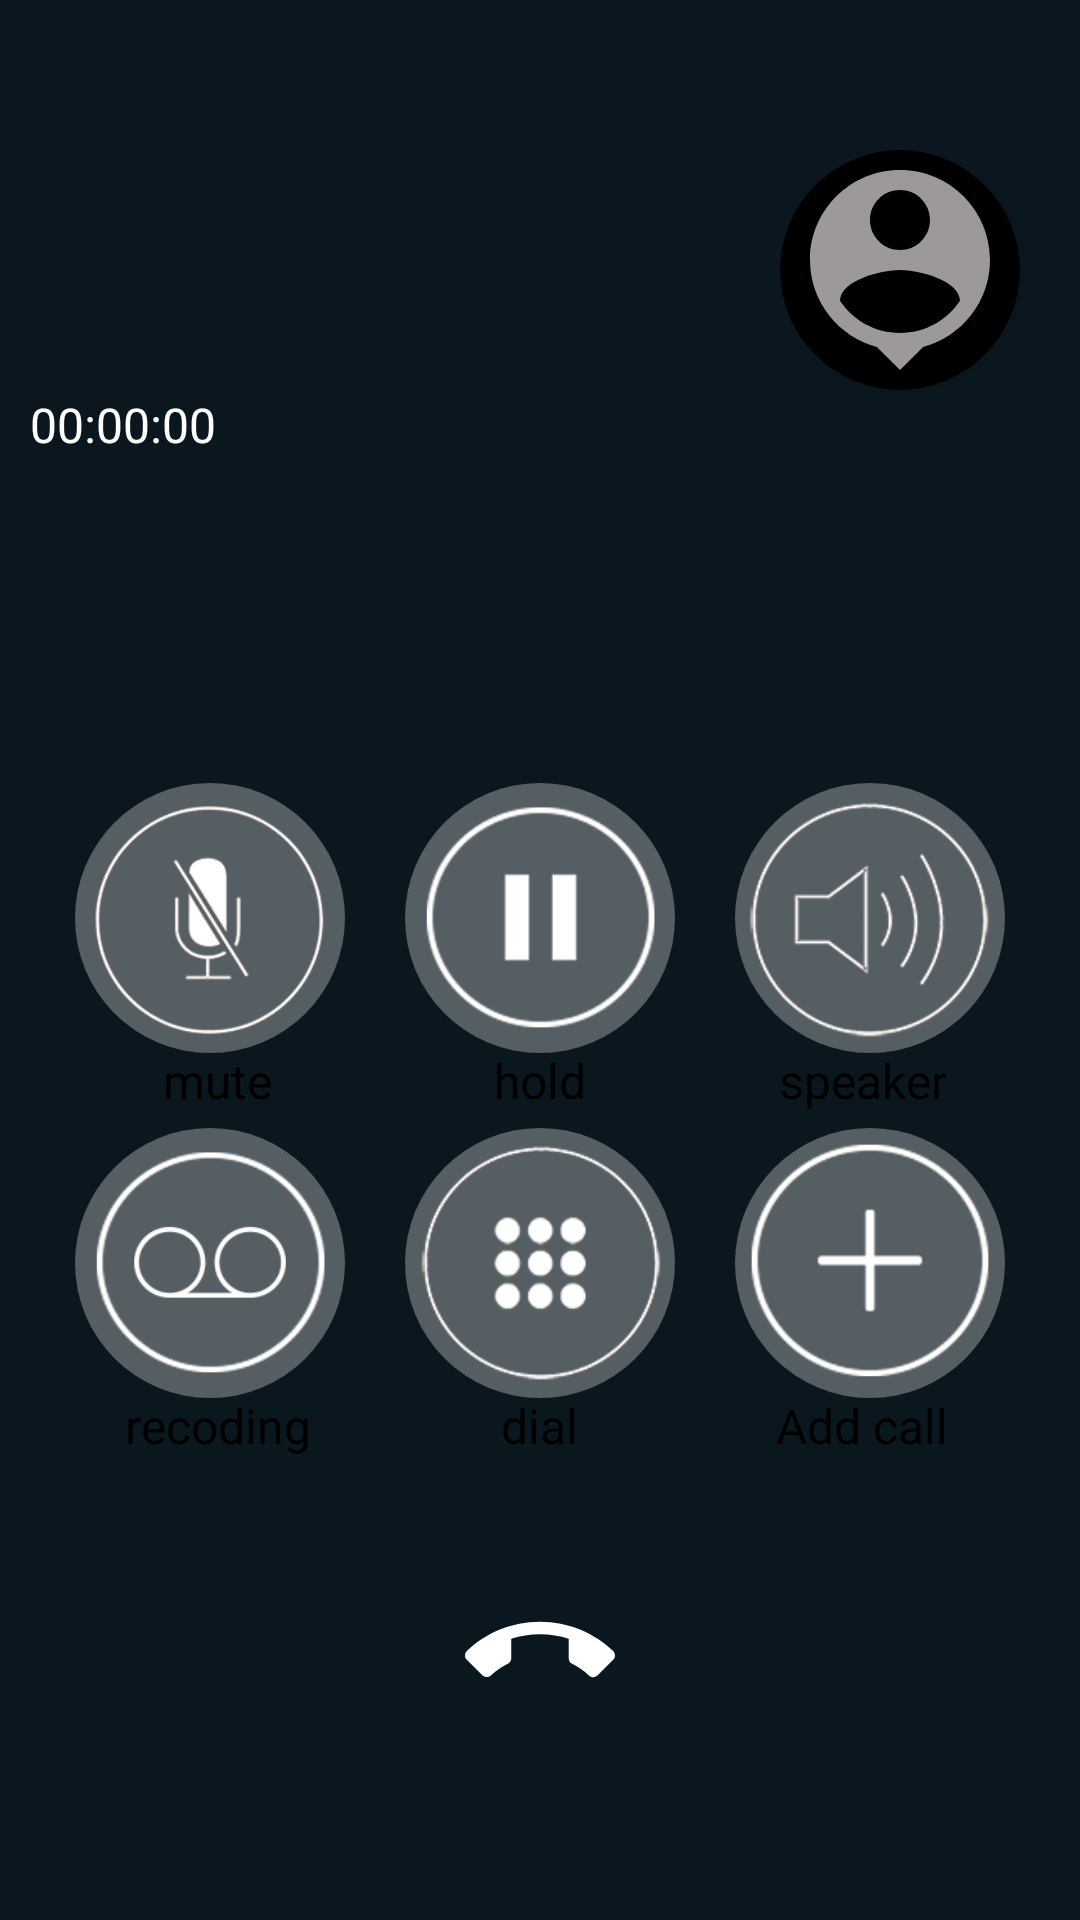

Here is an Android app screen rendered from its layout file. Give the layout XML and the strings, colors and styles it references.
<!-- AndroidManifest.xml: application theme Theme.Jcaller -->
<!-- res/layout/activity_outgoingcallui.xml -->
<?xml version="1.0" encoding="utf-8"?>
<androidx.constraintlayout.widget.ConstraintLayout xmlns:android="http://schemas.android.com/apk/res/android"
    xmlns:app="http://schemas.android.com/apk/res-auto"
    xmlns:tools="http://schemas.android.com/tools"
    android:layout_width="match_parent"
    android:layout_height="match_parent"
    android:background="#0B171F"
    android:fitsSystemWindows="true"
    tools:context=".callHandler.Outgoingcallui">

    <RelativeLayout
        android:id="@+id/ongoing_call_ui"
        android:layout_width="match_parent"
        android:layout_height="match_parent"
        android:paddingStart="10dp"
        android:visibility="visible">

        <androidx.cardview.widget.CardView
            android:layout_width="wrap_content"
            android:layout_height="wrap_content"
            android:layout_alignParentEnd="true"
            android:layout_marginTop="50dp"
            android:layout_marginEnd="20dp"
            android:backgroundTint="#000"
            app:cardCornerRadius="40dp">

            <ImageView
                android:id="@+id/incoming_call_ui_profile"
                android:layout_width="80dp"
                android:layout_height="80dp"
                android:src="@drawable/ic_contact" />

        </androidx.cardview.widget.CardView>


        <TextView
            android:id="@+id/textDisplayName"
            android:layout_width="wrap_content"
            android:layout_height="wrap_content"
            android:layout_marginTop="50dp"
            android:gravity="center_horizontal"
            android:textColor="@android:color/white"
            android:textSize="32sp"
            tools:text="@tools:sample/full_names" />

        <TextView
            android:id="@+id/textStatus"
            android:layout_width="wrap_content"
            android:layout_height="wrap_content"
            android:layout_below="@+id/textDisplayName"
            android:layout_marginTop="8dp"
            android:gravity="center_horizontal"
            android:textColor="@android:color/white"
            android:textSize="16sp"
            tools:text="Calling…....." />

        <TextView
            android:id="@+id/text_number"
            android:layout_width="wrap_content"
            android:layout_height="wrap_content"
            android:layout_below="@+id/textDisplayName"
            android:layout_marginStart="10dp"
            android:layout_marginTop="8dp"
            android:layout_toEndOf="@+id/textStatus"
            android:textColor="@android:color/white"
            android:textSize="16sp"
            tools:text="908888123" />

        <TextView
            android:id="@+id/textDuration"
            android:layout_width="wrap_content"
            android:layout_height="wrap_content"
            android:layout_below="@+id/textStatus"
            android:layout_marginTop="8dp"
            android:text="00:00:00"
            android:textColor="@android:color/white"
            android:textSize="16sp" />

        <ImageView
            android:id="@+id/end_active_call_btn"
            android:layout_width="90dp"
            android:layout_height="90dp"
            android:layout_alignParentBottom="true"
            android:layout_centerHorizontal="true"
            android:layout_marginBottom="44dp"
            android:background="@drawable/circular_back"
            android:backgroundTint="@android:color/holo_red_dark"
            android:clickable="true"
            android:focusable="true"
            android:scaleType="center"
            android:src="@drawable/ic_call_end"
            app:tint="@color/white" />

        <LinearLayout
            android:layout_width="match_parent"
            android:layout_height="wrap_content"
            android:layout_above="@+id/end_active_call_btn"
            android:layout_marginBottom="20dp"
            android:orientation="vertical">

            <LinearLayout
                android:layout_width="330dp"
                android:layout_height="110dp"
                android:layout_gravity="center">


                <RelativeLayout
                    android:layout_width="wrap_content"
                    android:layout_height="wrap_content">

                    <ImageView
                        android:id="@+id/mute_active_call_btn"
                        android:layout_width="90dp"
                        android:layout_height="90dp"
                        android:layout_marginStart="5dp"
                        android:layout_marginEnd="10dp"
                        android:background="@drawable/circular_back_transpart"
                        android:src="@drawable/ic_in_call_touch_mute" />

                    <TextView
                        android:layout_width="wrap_content"
                        android:layout_height="wrap_content"
                        android:layout_alignParentBottom="true"
                        android:layout_centerHorizontal="true"
                        android:gravity="center"
                        android:text="mute"
                        android:textSize="16sp" />

                </RelativeLayout>

                <RelativeLayout
                    android:layout_width="wrap_content"
                    android:layout_height="wrap_content">

                    <ImageView
                        android:id="@+id/hold_active_call_btn"
                        android:layout_width="90dp"
                        android:layout_height="90dp"
                        android:layout_marginStart="10dp"
                        android:layout_marginEnd="10dp"
                        android:background="@drawable/circular_back_transpart"
                        android:src="@drawable/ic_in_call_touch_round_hold" />


                    <TextView
                        android:layout_width="wrap_content"
                        android:layout_height="wrap_content"
                        android:layout_alignParentBottom="true"
                        android:layout_centerHorizontal="true"
                        android:gravity="center"
                        android:text="hold"
                        android:textSize="16sp" />

                </RelativeLayout>

                <RelativeLayout
                    android:layout_width="wrap_content"
                    android:layout_height="wrap_content">

                    <ImageView
                        android:id="@+id/speak_active_call_btn"
                        android:layout_width="90dp"
                        android:layout_height="90dp"
                        android:layout_marginStart="10dp"
                        android:layout_marginEnd="5dp"
                        android:background="@drawable/circular_back_transpart"
                        android:src="@drawable/global_speaker_off_pressed" />

                    <TextView
                        android:layout_width="wrap_content"
                        android:layout_height="wrap_content"
                        android:layout_alignParentBottom="true"
                        android:layout_centerHorizontal="true"
                        android:gravity="center"
                        android:text="speaker"
                        android:textSize="16sp" />

                </RelativeLayout>


            </LinearLayout>


            <LinearLayout
                android:layout_width="330dp"
                android:layout_height="115dp"
                android:layout_gravity="center"
                android:paddingTop="5dp">

                <RelativeLayout
                    android:layout_width="wrap_content"
                    android:layout_height="wrap_content">

                    <ImageView
                        android:id="@+id/record_active_call_btn"
                        android:layout_width="90dp"
                        android:layout_height="90dp"
                        android:layout_marginStart="5dp"
                        android:layout_marginEnd="10dp"
                        android:background="@drawable/circular_back_transpart"
                        android:src="@drawable/ic_in_call_touch_start_record" />

                    <TextView
                        android:layout_width="wrap_content"
                        android:layout_height="wrap_content"
                        android:layout_alignParentBottom="true"
                        android:layout_centerHorizontal="true"
                        android:gravity="center"
                        android:text="recoding"
                        android:textSize="16sp" />

                </RelativeLayout>

                <RelativeLayout
                    android:layout_width="wrap_content"
                    android:layout_height="wrap_content">


                    <ImageView
                        android:id="@+id/dial_active_call_btn"
                        android:layout_width="90dp"
                        android:layout_height="90dp"
                        android:layout_marginStart="10dp"
                        android:layout_marginEnd="10dp"
                        android:background="@drawable/circular_back_transpart"
                        android:src="@drawable/global_dialpad_normal" />

                    <TextView
                        android:layout_width="wrap_content"
                        android:layout_height="wrap_content"
                        android:layout_alignParentBottom="true"
                        android:layout_centerHorizontal="true"
                        android:gravity="center"
                        android:text="dial"
                        android:textSize="16sp" />

                </RelativeLayout>

                <RelativeLayout
                    android:layout_width="wrap_content"
                    android:layout_height="wrap_content">

                    <ImageView
                        android:id="@+id/con_active_call_btn"
                        android:layout_width="90dp"
                        android:layout_height="90dp"
                        android:layout_marginStart="10dp"
                        android:layout_marginEnd="5dp"
                        android:background="@drawable/circular_back_transpart"
                        android:src="@drawable/ic_in_call_touch_add_call_disable" />

                    <TextView
                        android:id="@+id/add_call_merge"
                        android:layout_width="wrap_content"
                        android:layout_height="wrap_content"
                        android:layout_alignParentBottom="true"
                        android:layout_centerHorizontal="true"
                        android:gravity="center"
                        android:text="Add call"
                        android:textSize="16sp" />

                </RelativeLayout>

            </LinearLayout>

        </LinearLayout>

    </RelativeLayout>

</androidx.constraintlayout.widget.ConstraintLayout>
<!-- resources referenced by this layout -->
<resources>
  <color name="white">#FFFFFFFF</color>
  <!-- drawable circular_back_transpart (drawable) -->
  <?xml version="1.0" encoding="utf-8"?>
  <shape xmlns:android="http://schemas.android.com/apk/res/android"
      android:shape="oval">
      <solid android:color="@color/btnBackground" />
  </shape>
  <!-- drawable global_dialpad_normal: png bitmap (drawable-v24, 26671 bytes) -->
  <!-- drawable global_speaker_off_pressed: png bitmap (drawable-v24, 26793 bytes) -->
  <!-- drawable ic_call_end (drawable) -->
  <vector xmlns:android="http://schemas.android.com/apk/res/android"
      android:width="50dp"
      android:height="50dp"
      android:tint="#FFFFFF"
      android:viewportWidth="24"
      android:viewportHeight="24">
      <path
          android:fillColor="@android:color/white"
          android:pathData="M12,9c-1.6,0 -3.15,0.25 -4.6,0.72v3.1c0,0.39 -0.23,0.74 -0.56,0.9 -0.98,0.49 -1.87,1.12 -2.66,1.85 -0.18,0.18 -0.43,0.28 -0.7,0.28 -0.28,0 -0.53,-0.11 -0.71,-0.29L0.29,13.08c-0.18,-0.17 -0.29,-0.42 -0.29,-0.7 0,-0.28 0.11,-0.53 0.29,-0.71C3.34,8.78 7.46,7 12,7s8.66,1.78 11.71,4.67c0.18,0.18 0.29,0.43 0.29,0.71 0,0.28 -0.11,0.53 -0.29,0.71l-2.48,2.48c-0.18,0.18 -0.43,0.29 -0.71,0.29 -0.27,0 -0.52,-0.11 -0.7,-0.28 -0.79,-0.74 -1.69,-1.36 -2.67,-1.85 -0.33,-0.16 -0.56,-0.5 -0.56,-0.9v-3.1C15.15,9.25 13.6,9 12,9z" />
  </vector>
  <!-- drawable ic_contact (drawable) -->
  <vector android:height="24dp" android:tint="#9D9999"
      android:viewportHeight="24" android:viewportWidth="24"
      android:width="24dp" xmlns:android="http://schemas.android.com/apk/res/android">
      <path android:fillColor="@android:color/white" android:pathData="M12,2c-4.97,0 -9,4.03 -9,9 0,4.17 2.84,7.67 6.69,8.69L12,22l2.31,-2.31C18.16,18.67 21,15.17 21,11c0,-4.97 -4.03,-9 -9,-9zM12,4c1.66,0 3,1.34 3,3s-1.34,3 -3,3 -3,-1.34 -3,-3 1.34,-3 3,-3zM12,18.3c-2.5,0 -4.71,-1.28 -6,-3.22 0.03,-1.99 4,-3.08 6,-3.08 1.99,0 5.97,1.09 6,3.08 -1.29,1.94 -3.5,3.22 -6,3.22z"/>
  </vector>
  <!-- drawable ic_in_call_touch_add_call_disable: png bitmap (drawable, 7597 bytes) -->
  <!-- drawable ic_in_call_touch_mute: png bitmap (drawable-v24, 29624 bytes) -->
  <!-- drawable ic_in_call_touch_round_hold: png bitmap (drawable-v24, 6971 bytes) -->
  <!-- drawable ic_in_call_touch_start_record: png bitmap (drawable-v24, 9206 bytes) -->
  <style name="Theme.Jcaller" parent="Theme.MaterialComponents.Light.NoActionBar">
  
          <item name="android:forceDarkAllowed" tools:targetApi="q">false</item>
  
          <item name="colorPrimary">@color/blue</item>
          <item name="colorPrimaryVariant">@color/blue</item>
          <item name="colorOnPrimary">@color/darkGrey</item>
          <item name="background">@color/white</item>
          <item name="android:textColor">@color/black</item>
  
  
          <item name="android:statusBarColor" tools:targetApi="l">?attr/colorOnPrimary</item>
  
      </style>
  <color name="btnBackground">#555E63</color>
  <color name="blue">#047DFF</color>
  <color name="darkGrey">#E4D1CDCD</color>
  <color name="black">#000000</color>
</resources>
